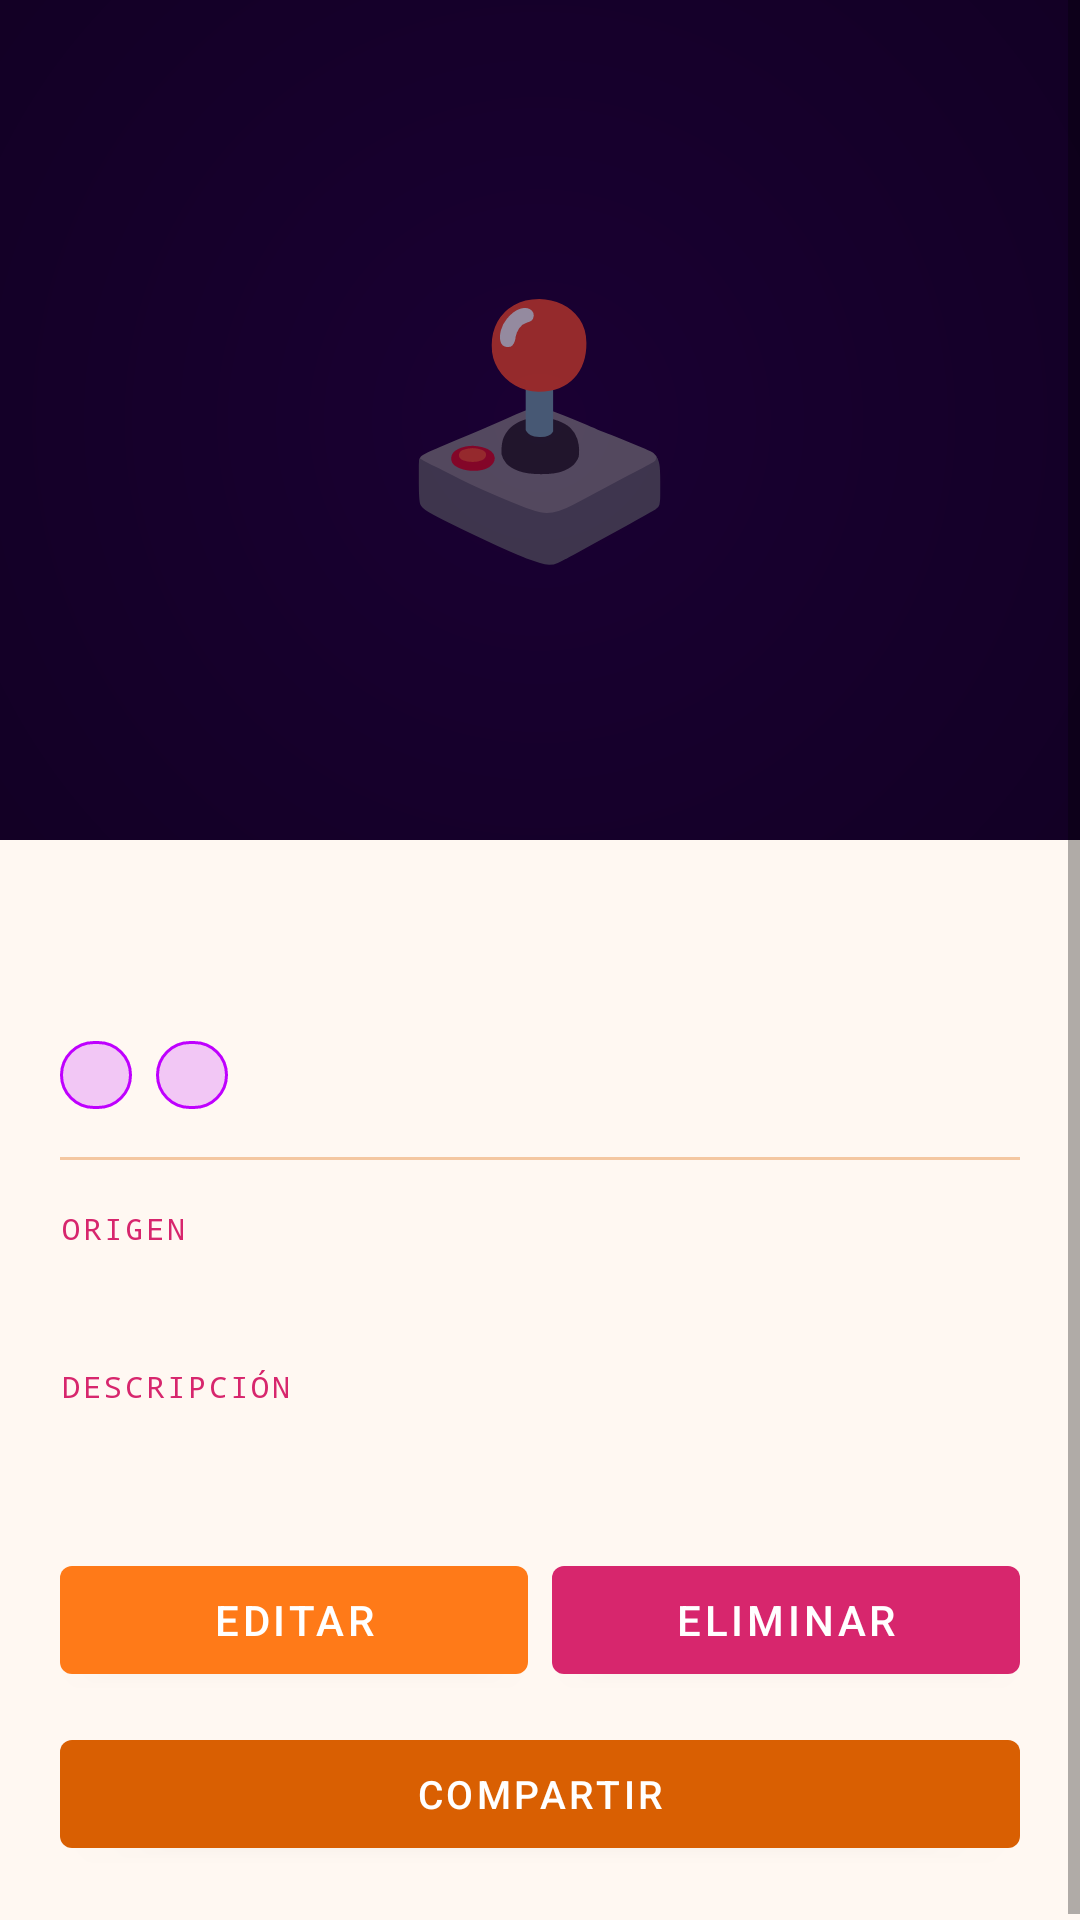

The Android layout XML behind this screen, and the referenced resources:
<!-- AndroidManifest.xml: application theme Theme.RetroDex -->
<!-- res/layout/activity_character_detail.xml -->
<?xml version="1.0" encoding="utf-8"?>
<ScrollView
    xmlns:android="http://schemas.android.com/apk/res/android"
    xmlns:app="http://schemas.android.com/apk/res-auto"
    android:layout_width="match_parent"
    android:layout_height="match_parent"
    android:background="@color/color_bg_dark">

    <LinearLayout
        android:layout_width="match_parent"
        android:layout_height="wrap_content"
        android:orientation="vertical">

        <FrameLayout
            android:layout_width="match_parent"
            android:layout_height="280dp"
            android:background="@drawable/bg_image_placeholder">

            <ImageView
                android:id="@+id/iv_detail_image"
                android:layout_width="match_parent"
                android:layout_height="match_parent"
                android:layout_margin="16dp"
                android:adjustViewBounds="true"
                android:scaleType="fitCenter" />

            <TextView
                android:id="@+id/tv_detail_emoji"
                android:layout_width="wrap_content"
                android:layout_height="wrap_content"
                android:layout_gravity="center"
                android:textSize="80sp"
                android:text="🕹️" />

        </FrameLayout>

        <TextView
            android:id="@+id/tv_detail_name"
            android:layout_width="match_parent"
            android:layout_height="wrap_content"
            android:padding="20dp"
            android:paddingBottom="4dp"
            android:textSize="20sp"
            android:textStyle="bold"
            android:fontFamily="monospace"
            android:textColor="@color/color_neon_cyan"
            android:letterSpacing="0.05" />

        <LinearLayout
            android:layout_width="match_parent"
            android:layout_height="wrap_content"
            android:orientation="horizontal"
            android:paddingHorizontal="20dp"
            android:paddingBottom="16dp">

            <TextView
                android:id="@+id/tv_detail_decade_chip"
                android:layout_width="wrap_content"
                android:layout_height="wrap_content"
                android:paddingHorizontal="12dp"
                android:paddingVertical="4dp"
                android:textSize="11sp"
                android:textColor="@color/color_bg_dark"
                android:fontFamily="monospace"
                android:textAllCaps="true"
                android:background="@drawable/bg_chip"
                android:layout_marginEnd="8dp" />

            <TextView
                android:id="@+id/tv_detail_category_chip"
                android:layout_width="wrap_content"
                android:layout_height="wrap_content"
                android:paddingHorizontal="12dp"
                android:paddingVertical="4dp"
                android:textSize="11sp"
                android:textColor="@color/white"
                android:fontFamily="monospace"
                android:textAllCaps="true"
                android:background="@drawable/bg_chip" />

        </LinearLayout>

        <View
            android:layout_width="match_parent"
            android:layout_height="1dp"
            android:layout_marginHorizontal="20dp"
            android:background="@color/color_card_stroke" />

        <LinearLayout
            android:layout_width="match_parent"
            android:layout_height="wrap_content"
            android:orientation="vertical"
            android:paddingHorizontal="20dp"
            android:paddingTop="16dp">

            <TextView
                android:layout_width="wrap_content"
                android:layout_height="wrap_content"
                android:text="@string/label_origin"
                android:textSize="10sp"
                android:textColor="@color/color_neon_pink"
                android:fontFamily="monospace"
                android:textAllCaps="true"
                android:letterSpacing="0.1" />

            <TextView
                android:id="@+id/tv_detail_origin"
                android:layout_width="match_parent"
                android:layout_height="wrap_content"
                android:textSize="14sp"
                android:textColor="@color/color_text_primary"
                android:layout_marginTop="4dp" />

        </LinearLayout>

        <LinearLayout
            android:layout_width="match_parent"
            android:layout_height="wrap_content"
            android:orientation="vertical"
            android:paddingHorizontal="20dp"
            android:paddingTop="16dp">

            <TextView
                android:layout_width="wrap_content"
                android:layout_height="wrap_content"
                android:text="Descripción"
                android:textSize="10sp"
                android:textColor="@color/color_neon_pink"
                android:fontFamily="monospace"
                android:textAllCaps="true"
                android:letterSpacing="0.1" />

            <TextView
                android:id="@+id/tv_detail_description"
                android:layout_width="match_parent"
                android:layout_height="wrap_content"
                android:textSize="14sp"
                android:textColor="@color/color_text_secondary"
                android:lineSpacingMultiplier="1.5"
                android:layout_marginTop="8dp" />

        </LinearLayout>

        <LinearLayout
            android:layout_width="match_parent"
            android:layout_height="wrap_content"
            android:orientation="vertical"
            android:padding="20dp"
            android:paddingTop="24dp">

            <LinearLayout
                android:layout_width="match_parent"
                android:layout_height="wrap_content"
                android:orientation="horizontal">

                <com.google.android.material.button.MaterialButton
                    android:id="@+id/btn_detail_edit"
                    android:layout_width="0dp"
                    android:layout_height="wrap_content"
                    android:layout_weight="1"
                    android:layout_marginEnd="8dp"
                    android:text="@string/btn_edit"
                    app:backgroundTint="@color/color_primary" />

                <com.google.android.material.button.MaterialButton
                    android:id="@+id/btn_detail_delete"
                    android:layout_width="0dp"
                    android:layout_height="wrap_content"
                    android:layout_weight="1"
                    android:text="@string/btn_delete"
                    app:backgroundTint="@color/color_neon_pink" />

            </LinearLayout>

            <com.google.android.material.button.MaterialButton
                android:id="@+id/btn_detail_share"
                android:layout_width="match_parent"
                android:layout_height="wrap_content"
                android:layout_marginTop="10dp"
                android:text="@string/btn_share"
                android:textSize="13sp"
                app:backgroundTint="@color/color_primary_dark" />

        </LinearLayout>

    </LinearLayout>

</ScrollView>
<!-- resources referenced by this layout -->
<resources>
  <color name="color_bg_dark">#FFF8F2</color>
  <color name="color_card_stroke">#F4C7A1</color>
  <color name="color_neon_cyan">#007C91</color>
  <color name="color_neon_pink">#D7266D</color>
  <color name="color_primary">#FF7A18</color>
  <color name="color_primary_dark">#D95F02</color>
  <color name="color_text_primary">#1E1633</color>
  <color name="color_text_secondary">#5D5473</color>
  <color name="white">#FFFFFFFF</color>
  <!-- drawable bg_chip (drawable) -->
  <?xml version="1.0" encoding="utf-8"?>
  <shape xmlns:android="http://schemas.android.com/apk/res/android"
      android:shape="rectangle">
      <solid android:color="#33BF00FF" />
      <corners android:radius="20dp" />
      <stroke
          android:width="1dp"
          android:color="#BF00FF" />
  </shape>
  <!-- drawable bg_image_placeholder (drawable) -->
  <?xml version="1.0" encoding="utf-8"?>
  <shape xmlns:android="http://schemas.android.com/apk/res/android"
      android:shape="rectangle">
      <solid android:color="#0D001A" />
      <gradient
          android:type="radial"
          android:gradientRadius="400dp"
          android:centerX="0.5"
          android:centerY="0.5"
          android:startColor="#1A0033"
          android:endColor="#0D001A" />
  </shape>
  <string name="btn_delete">Eliminar</string>
  <string name="btn_edit">Editar</string>
  <string name="btn_share">Compartir</string>
  <string name="label_origin">Origen</string>
  <style name="Theme.RetroDex" parent="Base.Theme.RetroDex" />
  <style name="Base.Theme.RetroDex" parent="Theme.MaterialComponents.DayNight.NoActionBar">
          <item name="colorPrimary">@color/color_primary</item>
          <item name="colorPrimaryDark">@color/color_primary_dark</item>
          <item name="colorPrimaryVariant">@color/color_primary_dark</item>
          <item name="colorOnPrimary">@color/color_on_primary</item>
          <item name="colorSecondary">@color/color_neon_cyan</item>
          <item name="colorSecondaryVariant">@color/color_neon_purple</item>
          <item name="colorOnSecondary">@color/black</item>
          <item name="colorSurface">@color/color_surface_dark</item>
          <item name="colorOnSurface">@color/color_text_primary</item>
          <item name="android:windowBackground">@color/color_bg_dark</item>
          <item name="android:statusBarColor">@color/color_bg_dark</item>
          <item name="android:navigationBarColor">@color/color_bg_dark</item>
      </style>
  <color name="color_on_primary">#FFFFFF</color>
  <color name="color_neon_purple">#7B2CBF</color>
  <color name="black">#FF000000</color>
  <color name="color_surface_dark">#FFFFFFFF</color>
</resources>
